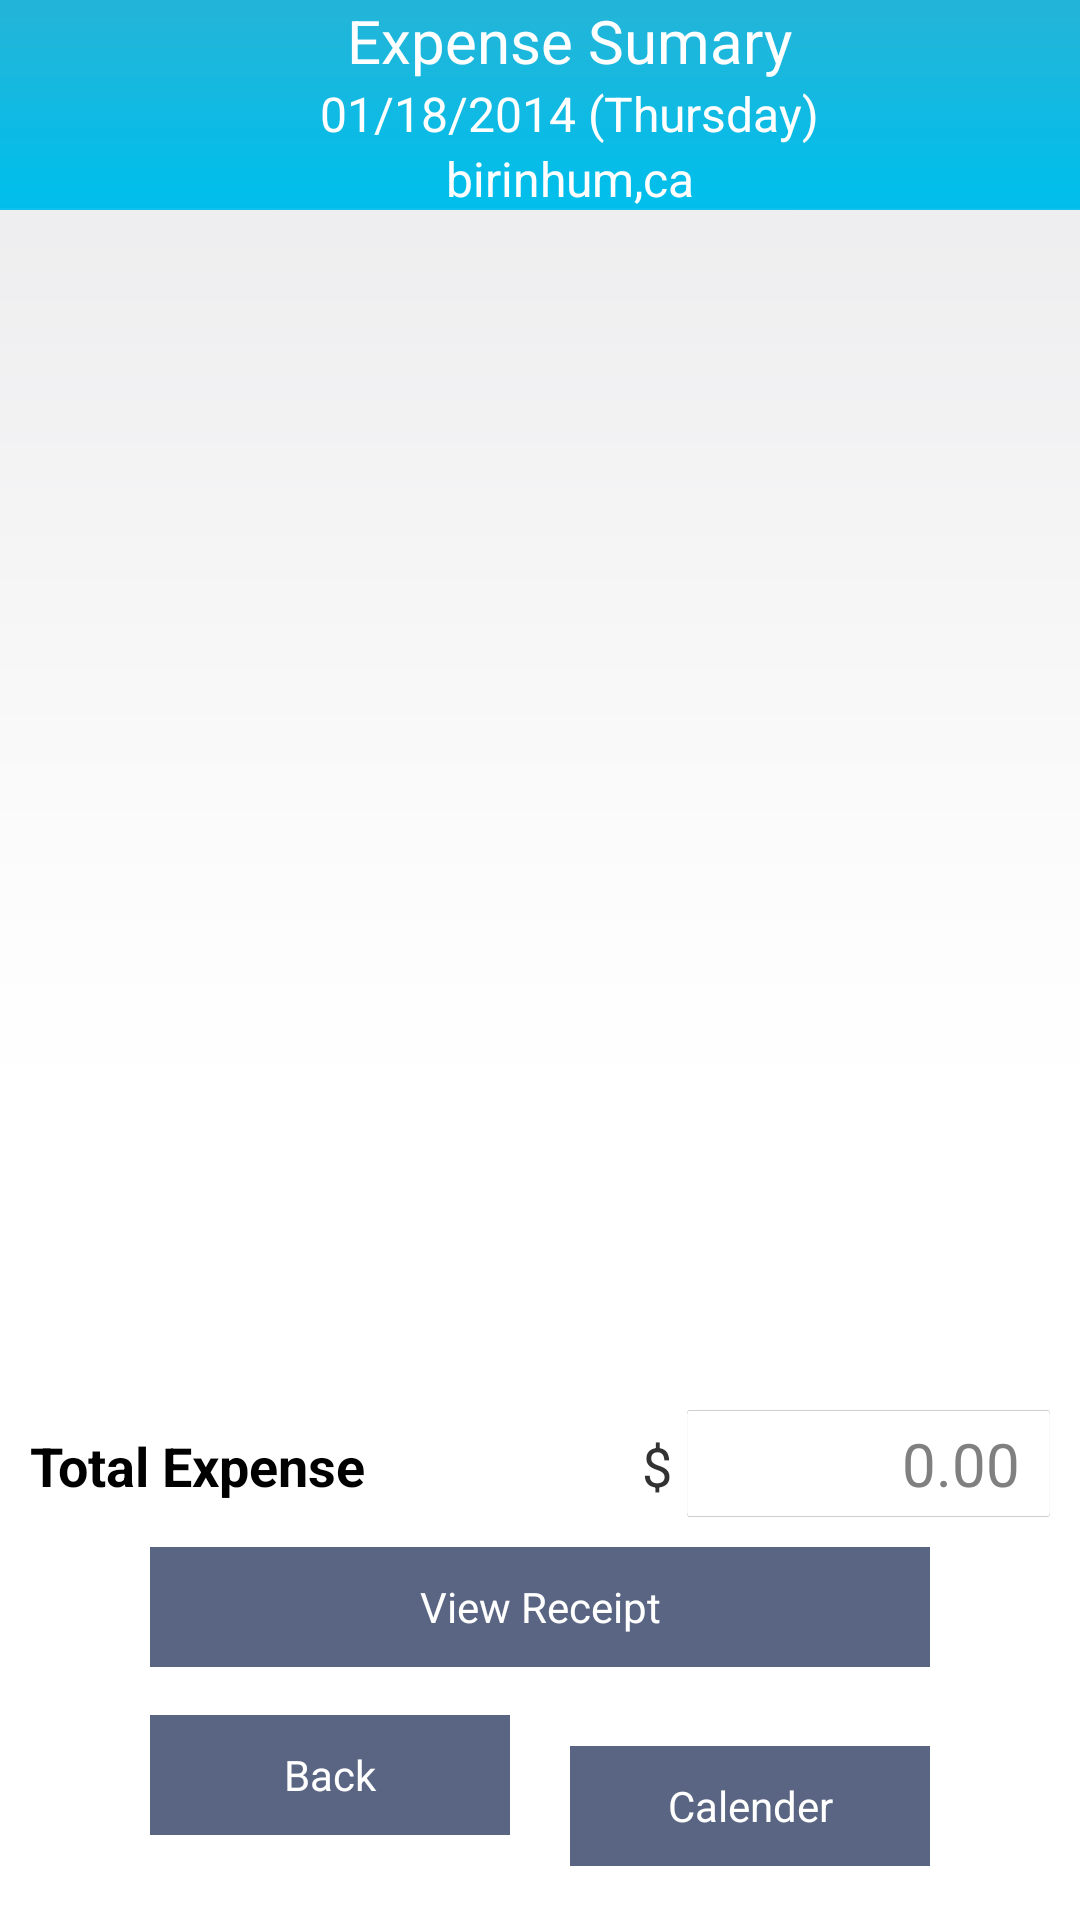

The Android layout XML behind this screen, and the referenced resources:
<!-- AndroidManifest.xml: application theme AppTheme -->
<!-- res/layout/expense_summary_direct.xml -->
<?xml version="1.0" encoding="utf-8"?>

<RelativeLayout xmlns:android="http://schemas.android.com/apk/res/android"
    android:layout_width="match_parent"
    android:layout_height="match_parent"
    android:background="@drawable/body_bg"
    android:orientation="vertical" >

    <LinearLayout
        android:id="@+id/HeaderMain"
        android:layout_width="match_parent"
        android:layout_height="wrap_content"
        android:orientation="vertical" >

        <LinearLayout
            android:id="@+id/Header"
            android:layout_width="fill_parent"
            android:layout_height="70dp"
            android:layout_alignParentTop="true"
            android:layout_centerHorizontal="true"
            android:background="@drawable/top_header"
            android:orientation="horizontal" >

            <LinearLayout
                android:layout_width="fill_parent"
                android:layout_height="wrap_content"
                android:layout_weight=".20"
                android:gravity="center_horizontal"
                android:orientation="vertical" >

                <TextView
                    android:id="@+id/textView3"
                    style="@style/Footer"
                    android:layout_width="wrap_content"
                    android:layout_height="wrap_content"
                    android:layout_marginLeft="10dp"
                    android:text="Expense Sumary"
                    android:textSize="20dp" />

                <TextView
                    android:id="@+id/ShowDateDay"
                    style="@style/Footer"
                    android:layout_width="wrap_content"
                    android:layout_height="wrap_content"
                    android:layout_marginLeft="10dp"
                    android:text="01/18/2014 (Thursday)"
                    android:textSize="16dp" />
                <TextView
                    android:id="@+id/tolocation"
                    style="@style/Footer"
                    android:layout_width="wrap_content"
                    android:layout_height="wrap_content"
                    android:layout_marginLeft="10dp"
                    android:text="birinhum,ca"
                    android:textSize="16dp" />
            </LinearLayout>
        </LinearLayout>
    </LinearLayout>

    <LinearLayout
        android:layout_width="fill_parent"
        android:layout_height="fill_parent"
        android:layout_alignParentLeft="true"
        android:layout_below="@+id/HeaderMain"
        android:orientation="vertical" >

        <RelativeLayout
            android:layout_width="match_parent"
            android:layout_height="fill_parent" >

            <RelativeLayout
                android:layout_width="match_parent"
                android:layout_height="match_parent"
                android:layout_above="@+id/btm_btn"
                android:layout_centerHorizontal="true"
                android:layout_marginTop="10dp"
                android:orientation="vertical" >

                

                <ScrollView
                    android:id="@+id/scrl"
                    android:layout_width="match_parent"
                    android:layout_height="wrap_content"
                    android:layout_above="@+id/textView11"
                    android:layout_alignParentLeft="true"
                    android:layout_alignParentTop="true"
                    android:divider="@null"
                    android:fadeScrollbars="false"
                    android:fadingEdge="none"
                    android:listSelector="@android:color/transparent"
                    android:paddingBottom="10dp"
                    android:layout_margin="10dp" >

                    <LinearLayout
                        android:id="@+id/listView1"
                        android:layout_width="match_parent"
                        android:layout_height="wrap_content"
                        android:orientation="vertical" />
                </ScrollView>

                <TextView
                    android:id="@+id/textView11"
                    android:layout_width="wrap_content"
                    android:layout_height="wrap_content"
                    android:layout_alignParentBottom="true"
                    android:layout_marginBottom="15dp"
                    android:layout_marginLeft="10dp"
                    android:text="Total Expense"
                    android:textColor="#000"
                    android:textSize="18dp"
                    android:textStyle="bold" />

                <EditText
                    android:id="@+id/editText1"
                    android:layout_width="121dp"
                    android:layout_height="wrap_content"
                    android:layout_alignBaseline="@+id/textView11"
                    android:layout_alignBottom="@+id/textView11"
                    android:layout_alignParentRight="true"
                    android:layout_marginRight="10dp"
                    android:layout_weight="1"
                    android:background="@drawable/inputbox"
                    android:clickable="false"
                    android:ems="10"
                    android:focusable="false"
                    android:focusableInTouchMode="false"
                    android:gravity="right|center"
                    android:hint="0.00"
                    android:inputType="numberDecimal"
                    android:textSize="20dp"
                    android:paddingRight="10dp" />

                <TextView
                    android:id="@+id/textView1"
                    android:layout_width="wrap_content"
                    android:layout_height="wrap_content"
                    android:layout_alignBaseline="@+id/editText1"
                    android:layout_alignBottom="@+id/editText1"
                    android:layout_toLeftOf="@+id/editText1"
                    android:text="$"
                    android:textSize="18dp"
                    android:paddingRight="5dp" />

            </RelativeLayout>
            

            <RelativeLayout
                android:id="@+id/btm_btn"
                android:layout_width="wrap_content"
                android:layout_height="wrap_content"
                android:layout_alignParentBottom="true"
                android:layout_centerHorizontal="true"
                android:layout_marginBottom="18dp" >
                
                 <Button
                    android:id="@+id/receipt"
                    android:layout_width="260dp"
                    android:layout_height="40dp"
                    android:layout_alignParentLeft="true"
                    android:layout_alignParentTop="true"
                    android:background="#596582"
                    android:text="View Receipt"
                    android:textColor="#fff" />

                <Button
                    android:id="@+id/back"
                    android:layout_width="120dp"
                    android:layout_height="40dp"
                    android:layout_alignParentLeft="true"
                    android:layout_below="@+id/receipt"
                    android:layout_marginTop="16dp"
                    android:background="#596582"
                    android:text="Back"
                    android:textColor="#fff" />

                <Button
                    android:id="@+id/calender"
                    android:layout_width="120dp"
                    android:layout_height="40dp"
                    android:layout_alignBaseline="@+id/back"
                    android:layout_alignBottom="@+id/back"
                    android:layout_toRightOf="@+id/back"
                    android:background="#596582"
                    android:layout_marginLeft="20dp"
                    android:text="Calender"
                    android:textColor="#fff" />

            </RelativeLayout>

        </RelativeLayout>
    </LinearLayout>

</RelativeLayout>
<!-- resources referenced by this layout -->
<resources>
  <!-- drawable body_bg: png bitmap (drawable-hdpi, 1113 bytes) -->
  <!-- drawable inputbox: png bitmap (drawable-hdpi, 1372 bytes) -->
  <!-- drawable top_header: png bitmap (drawable-hdpi, 1104 bytes) -->
  <style name="Footer" parent="@android:style/TextAppearance.Medium">
          <item name="android:layout_width">wrap_content</item>
          <item name="android:layout_height">wrap_content</item>
          <item name="android:textColor">#FFFFFF</item>
      </style>
  <style name="AppTheme" parent="AppBaseTheme">
          
      </style>
  <style name="AppBaseTheme" parent="android:Theme.Light">
          
      </style>
</resources>
